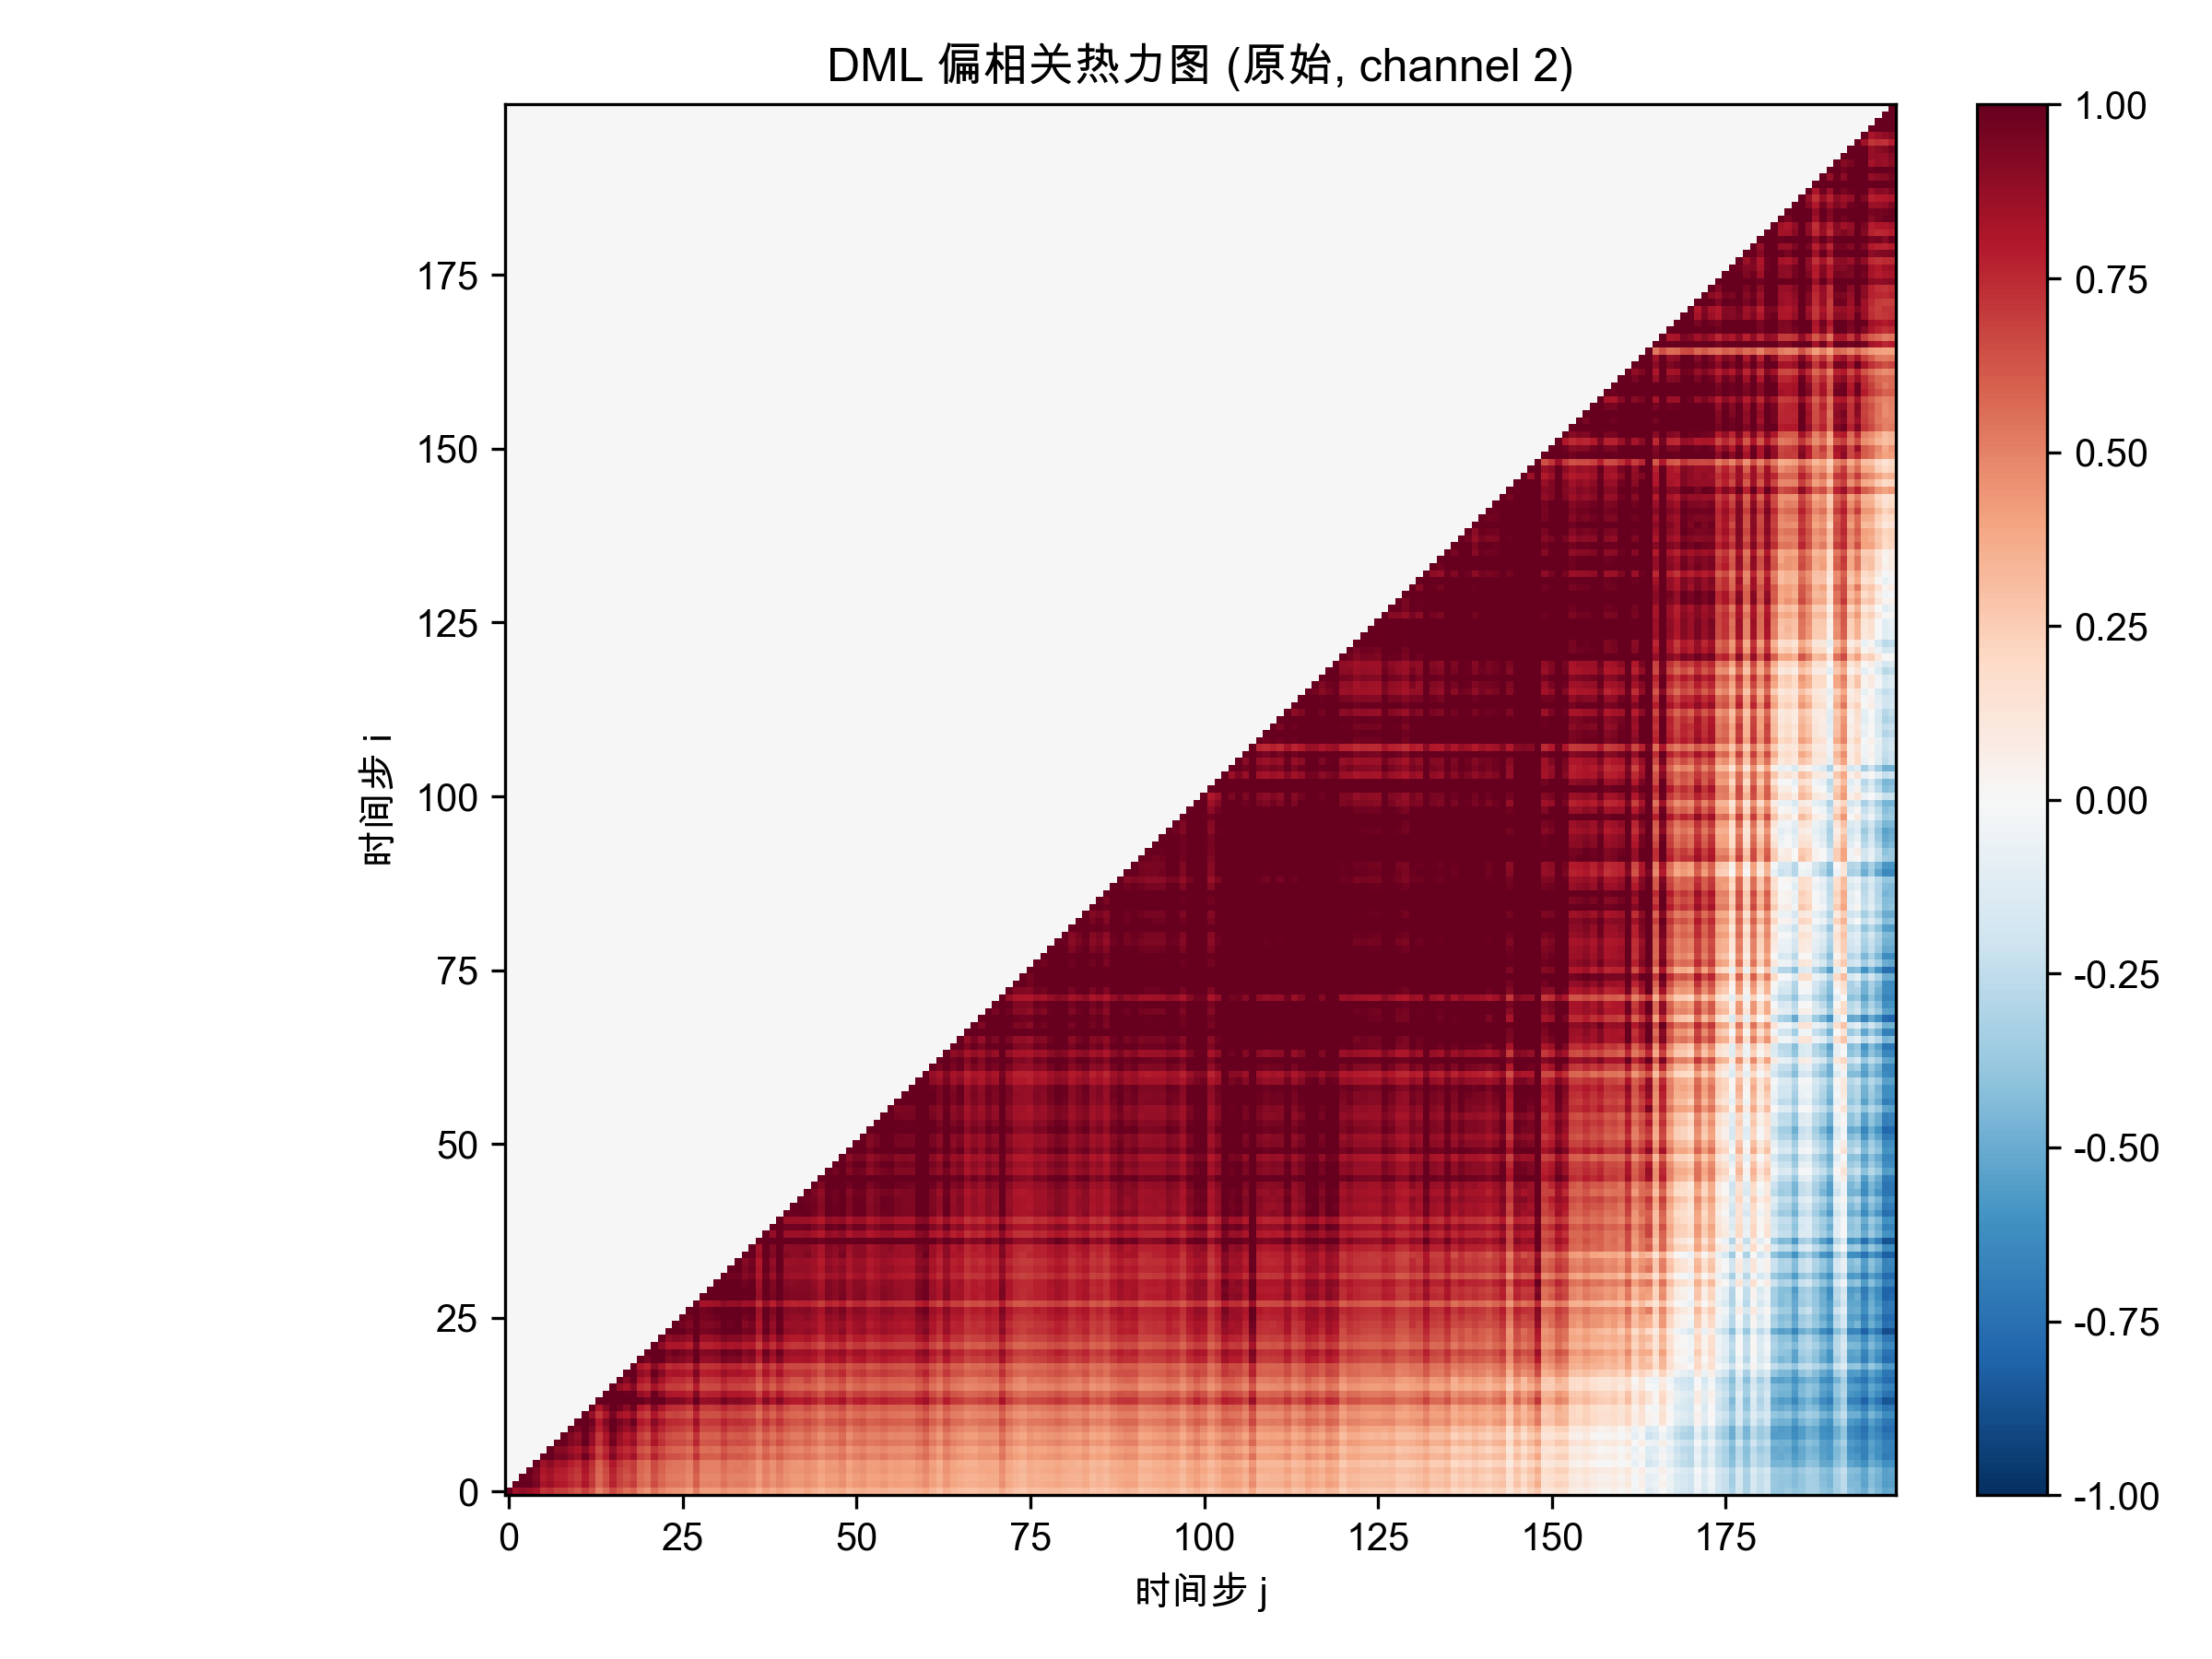

The file beside this chart, header and first rows:
1.000000000000000000e+00, 8.426947582791148861e-01, 8.797098256390601945e-01, 8.631633166729586470e-01, 8.203974379529136440e-01, 7.151132981772277963e-01, 7.360543770639027539e-01, 6.876499469616151883e-01, 6.930128839433552512e-01, 6.522995986173156790e-01, 6.188718430183559605e-01, 6.917255290970755199e-01, 6.251734574778777809e-01, 5.009747719419023193e-01, 5.650511730215549422e-01, 6.573685780634593856e-01, 6.029477858437989335e-01, 5.501365689967078199e-01, 5.876048591408570276e-01, 4.908146134766191993e-01, 4.529732046466110051e-01, 5.526715246968511019e-01, 4.917724819898650623e-01, 4.580218116638007375e-01
0.000000000000000000e+00, 1.000000000000000000e+00, 1.000000000000000000e+00, 1.000000000000000000e+00, 9.459291882448671585e-01, 8.240474499028358490e-01, 8.557266532138543269e-01, 7.977814822956232899e-01, 7.944715904865038425e-01, 7.537144002818616517e-01, 7.197351492870999179e-01, 8.088652522273126477e-01, 7.160072600189134606e-01, 5.845520097691061512e-01, 6.582791493187504228e-01, 7.734194587201355109e-01, 6.874416868060325703e-01, 6.493022278721979346e-01, 6.957673019169491324e-01, 5.756643029375871912e-01, 5.461177331627190545e-01, 6.498079604456588054e-01, 5.825123558998914763e-01, 5.384383234374823246e-01
0.000000000000000000e+00, 0.000000000000000000e+00, 1.000000000000000000e+00, 9.747758213317342380e-01, 9.243947944967647601e-01, 7.920766972360515634e-01, 8.321613984086906335e-01, 7.793113384201812988e-01, 7.807154576094582632e-01, 7.315024252522711601e-01, 6.983460922805250215e-01, 7.822378429730545424e-01, 6.959185525700067876e-01, 5.653114228430311528e-01, 6.423301014492172056e-01, 7.501786688999307895e-01, 6.727493739756003066e-01, 6.293515256573070094e-01, 6.695961764333920874e-01, 5.558676730299032531e-01, 5.236925026828253005e-01, 6.292171407284946616e-01, 5.642943623822592736e-01, 5.180058059420150629e-01
0.000000000000000000e+00, 0.000000000000000000e+00, 0.000000000000000000e+00, 1.000000000000000000e+00, 9.356799758938557643e-01, 8.148822174320574652e-01, 8.448184093439173870e-01, 7.940040534254725335e-01, 7.858812439556416285e-01, 7.437139456127656034e-01, 7.169335866358941267e-01, 8.071200980838987293e-01, 7.120054462097304970e-01, 5.827749552588958881e-01, 6.604096300232694672e-01, 7.688773803203606816e-01, 6.841498050372124551e-01, 6.503652559920206633e-01, 6.999624629678838916e-01, 5.781182167507886716e-01, 5.468161830359676845e-01, 6.507905967923632851e-01, 5.870117465754426389e-01, 5.377860659905371321e-01
0.000000000000000000e+00, 0.000000000000000000e+00, 0.000000000000000000e+00, 0.000000000000000000e+00, 1.000000000000000000e+00, 8.462196932217435075e-01, 8.961516419900208419e-01, 8.357461307679059370e-01, 8.393468717037517735e-01, 7.851787902099255367e-01, 7.440373930391268598e-01, 8.288306460252277130e-01, 7.385506086615852839e-01, 5.988922588550545933e-01, 6.810943382154177606e-01, 7.987883493408809432e-01, 7.163634091660247005e-01, 6.674613882895640282e-01, 6.983032272742215607e-01, 5.836271009210397542e-01, 5.494769639757594026e-01, 6.586443756718893816e-01, 5.951752969199950449e-01, 5.473332002801347684e-01
0.000000000000000000e+00, 0.000000000000000000e+00, 0.000000000000000000e+00, 0.000000000000000000e+00, 0.000000000000000000e+00, 1.000000000000000000e+00, 1.000000000000000000e+00, 9.516083564012244311e-01, 9.462359302889497004e-01, 9.004421641995782322e-01, 8.606618144757204325e-01, 9.714495947502644890e-01, 8.519073272187113188e-01, 6.996206387776741087e-01, 7.876661186300796258e-01, 9.246797453458516225e-01, 8.185123789426066443e-01, 7.739095476180413158e-01, 8.379644640338190786e-01, 6.933633360921327426e-01, 6.491372842639779872e-01, 7.666584748412137440e-01, 6.936832225520975781e-01, 6.471435747486120604e-01
0.000000000000000000e+00, 0.000000000000000000e+00, 0.000000000000000000e+00, 0.000000000000000000e+00, 0.000000000000000000e+00, 0.000000000000000000e+00, 1.000000000000000000e+00, 9.114711093779775952e-01, 9.095046382359619486e-01, 8.583471745778971096e-01, 8.170400538765471010e-01, 9.049304943935785328e-01, 7.956035657993579813e-01, 6.607760696145382751e-01, 7.511905112157751807e-01, 8.781053050772156254e-01, 7.769342957090475954e-01, 7.354035072847829868e-01, 7.730409908240477579e-01, 6.397955301473945422e-01, 6.087750090950315718e-01, 7.104600365858423361e-01, 6.523275494368011573e-01, 6.006239199504740389e-01
0.000000000000000000e+00, 0.000000000000000000e+00, 0.000000000000000000e+00, 0.000000000000000000e+00, 0.000000000000000000e+00, 0.000000000000000000e+00, 0.000000000000000000e+00, 1.000000000000000000e+00, 9.894957406758394525e-01, 9.294831071742173378e-01, 9.003897053149182428e-01, 1.000000000000000000e+00, 8.827663698108306756e-01, 7.248623378716221310e-01, 8.290712543292444447e-01, 9.645146541060766188e-01, 8.575248983210606024e-01, 8.122690046575886669e-01, 8.675829437011131073e-01, 7.177282590229329129e-01, 6.808005920312784065e-01, 8.054930486470068818e-01, 7.324286878959025415e-01, 6.683459200358161656e-01
0.000000000000000000e+00, 0.000000000000000000e+00, 0.000000000000000000e+00, 0.000000000000000000e+00, 0.000000000000000000e+00, 0.000000000000000000e+00, 0.000000000000000000e+00, 0.000000000000000000e+00, 1.000000000000000000e+00, 9.281749505352090424e-01, 8.827467133262963950e-01, 9.779879475249523280e-01, 8.756450136608548984e-01, 7.073236917501811716e-01, 8.088724553979755871e-01, 9.444578014032819491e-01, 8.536562869004106213e-01, 7.862712517016254843e-01, 8.281709127007821358e-01, 6.907587917138261480e-01, 6.472135894495332220e-01, 7.780483019050630222e-01, 7.002768828106411547e-01, 6.470376482041423349e-01
0.000000000000000000e+00, 0.000000000000000000e+00, 0.000000000000000000e+00, 0.000000000000000000e+00, 0.000000000000000000e+00, 0.000000000000000000e+00, 0.000000000000000000e+00, 0.000000000000000000e+00, 0.000000000000000000e+00, 1.000000000000000000e+00, 9.490936449048422707e-01, 1.000000000000000000e+00, 9.373095239379390931e-01, 7.698933617901070336e-01, 8.722789571514694140e-01, 1.000000000000000000e+00, 9.108170689706026613e-01, 8.565088233480596669e-01, 9.077826215435166324e-01, 7.550090280308724422e-01, 7.082085132267379457e-01, 8.440723153035635251e-01, 7.646332373864010989e-01, 7.044747476505537342e-01
0.000000000000000000e+00, 0.000000000000000000e+00, 0.000000000000000000e+00, 0.000000000000000000e+00, 0.000000000000000000e+00, 0.000000000000000000e+00, 0.000000000000000000e+00, 0.000000000000000000e+00, 0.000000000000000000e+00, 0.000000000000000000e+00, 1.000000000000000000e+00, 1.000000000000000000e+00, 9.757502863070701693e-01, 8.037570839056099592e-01, 9.211874827707258184e-01, 1.000000000000000000e+00, 9.477472337326940943e-01, 8.987694463874279505e-01, 9.780457098776600411e-01, 8.034507528797125708e-01, 7.652949189548741149e-01, 9.001063617051595633e-01, 8.169301342212583750e-01, 7.462106120222573580e-01
0.000000000000000000e+00, 0.000000000000000000e+00, 0.000000000000000000e+00, 0.000000000000000000e+00, 0.000000000000000000e+00, 0.000000000000000000e+00, 0.000000000000000000e+00, 0.000000000000000000e+00, 0.000000000000000000e+00, 0.000000000000000000e+00, 0.000000000000000000e+00, 1.000000000000000000e+00, 8.692542312972786345e-01, 7.165689796644170162e-01, 8.146723549409919940e-01, 9.501196128957785092e-01, 8.324572883729145500e-01, 8.027639952934035872e-01, 8.802968018650428883e-01, 7.228087020931209805e-01, 6.851405566801930247e-01, 8.054609718925277440e-01, 7.316672391953463750e-01, 6.688479768542826553e-01
0.000000000000000000e+00, 0.000000000000000000e+00, 0.000000000000000000e+00, 0.000000000000000000e+00, 0.000000000000000000e+00, 0.000000000000000000e+00, 0.000000000000000000e+00, 0.000000000000000000e+00, 0.000000000000000000e+00, 0.000000000000000000e+00, 0.000000000000000000e+00, 0.000000000000000000e+00, 1.000000000000000000e+00, 8.066592727067112278e-01, 9.188664242329585008e-01, 1.000000000000000000e+00, 9.631716065571156449e-01, 8.960566864037923240e-01, 9.710999479641544418e-01, 8.032337279629491178e-01, 7.531345407047882468e-01, 9.097543215784198445e-01, 8.127562522172399051e-01, 7.445093406783970247e-01
0.000000000000000000e+00, 0.000000000000000000e+00, 0.000000000000000000e+00, 0.000000000000000000e+00, 0.000000000000000000e+00, 0.000000000000000000e+00, 0.000000000000000000e+00, 0.000000000000000000e+00, 0.000000000000000000e+00, 0.000000000000000000e+00, 0.000000000000000000e+00, 0.000000000000000000e+00, 0.000000000000000000e+00, 1.000000000000000000e+00, 1.000000000000000000e+00, 1.000000000000000000e+00, 1.000000000000000000e+00, 1.000000000000000000e+00, 1.000000000000000000e+00, 9.987108645651058270e-01, 9.476669923515272931e-01, 1.000000000000000000e+00, 1.000000000000000000e+00, 9.228195554041334070e-01
0.000000000000000000e+00, 0.000000000000000000e+00, 0.000000000000000000e+00, 0.000000000000000000e+00, 0.000000000000000000e+00, 0.000000000000000000e+00, 0.000000000000000000e+00, 0.000000000000000000e+00, 0.000000000000000000e+00, 0.000000000000000000e+00, 0.000000000000000000e+00, 0.000000000000000000e+00, 0.000000000000000000e+00, 0.000000000000000000e+00, 1.000000000000000000e+00, 1.000000000000000000e+00, 1.000000000000000000e+00, 9.783072114002536734e-01, 1.000000000000000000e+00, 8.713290189301051702e-01, 8.296945445708974187e-01, 9.778612934119289557e-01, 8.916196308294529471e-01, 8.053265650720025093e-01
0.000000000000000000e+00, 0.000000000000000000e+00, 0.000000000000000000e+00, 0.000000000000000000e+00, 0.000000000000000000e+00, 0.000000000000000000e+00, 0.000000000000000000e+00, 0.000000000000000000e+00, 0.000000000000000000e+00, 0.000000000000000000e+00, 0.000000000000000000e+00, 0.000000000000000000e+00, 0.000000000000000000e+00, 0.000000000000000000e+00, 0.000000000000000000e+00, 1.000000000000000000e+00, 8.689700029431857153e-01, 8.341002229587458627e-01, 9.086095079495583038e-01, 7.476877235785969189e-01, 7.146458049883854802e-01, 8.325828450758763211e-01, 7.586850968707603560e-01, 6.931659467443984646e-01
0.000000000000000000e+00, 0.000000000000000000e+00, 0.000000000000000000e+00, 0.000000000000000000e+00, 0.000000000000000000e+00, 0.000000000000000000e+00, 0.000000000000000000e+00, 0.000000000000000000e+00, 0.000000000000000000e+00, 0.000000000000000000e+00, 0.000000000000000000e+00, 0.000000000000000000e+00, 0.000000000000000000e+00, 0.000000000000000000e+00, 0.000000000000000000e+00, 0.000000000000000000e+00, 1.000000000000000000e+00, 9.173015617494526541e-01, 9.884810467133924305e-01, 8.177503158697795316e-01, 7.658569177888877588e-01, 9.296116027522378644e-01, 8.300732297646040703e-01, 7.586146575323851060e-01
0.000000000000000000e+00, 0.000000000000000000e+00, 0.000000000000000000e+00, 0.000000000000000000e+00, 0.000000000000000000e+00, 0.000000000000000000e+00, 0.000000000000000000e+00, 0.000000000000000000e+00, 0.000000000000000000e+00, 0.000000000000000000e+00, 0.000000000000000000e+00, 0.000000000000000000e+00, 0.000000000000000000e+00, 0.000000000000000000e+00, 0.000000000000000000e+00, 0.000000000000000000e+00, 0.000000000000000000e+00, 1.000000000000000000e+00, 1.000000000000000000e+00, 8.863887571207068605e-01, 8.460779324556561010e-01, 9.898400726542886385e-01, 9.103822376585380960e-01, 8.175204094904726659e-01
0.000000000000000000e+00, 0.000000000000000000e+00, 0.000000000000000000e+00, 0.000000000000000000e+00, 0.000000000000000000e+00, 0.000000000000000000e+00, 0.000000000000000000e+00, 0.000000000000000000e+00, 0.000000000000000000e+00, 0.000000000000000000e+00, 0.000000000000000000e+00, 0.000000000000000000e+00, 0.000000000000000000e+00, 0.000000000000000000e+00, 0.000000000000000000e+00, 0.000000000000000000e+00, 0.000000000000000000e+00, 0.000000000000000000e+00, 1.000000000000000000e+00, 8.099681802196553315e-01, 7.728934403470928416e-01, 8.988132128868562276e-01, 8.202494850700610129e-01, 7.408451834543300363e-01
0.000000000000000000e+00, 0.000000000000000000e+00, 0.000000000000000000e+00, 0.000000000000000000e+00, 0.000000000000000000e+00, 0.000000000000000000e+00, 0.000000000000000000e+00, 0.000000000000000000e+00, 0.000000000000000000e+00, 0.000000000000000000e+00, 0.000000000000000000e+00, 0.000000000000000000e+00, 0.000000000000000000e+00, 0.000000000000000000e+00, 0.000000000000000000e+00, 0.000000000000000000e+00, 0.000000000000000000e+00, 0.000000000000000000e+00, 0.000000000000000000e+00, 1.000000000000000000e+00, 9.467375790017102943e-01, 1.000000000000000000e+00, 1.000000000000000000e+00, 9.151338950458864918e-01
0.000000000000000000e+00, 0.000000000000000000e+00, 0.000000000000000000e+00, 0.000000000000000000e+00, 0.000000000000000000e+00, 0.000000000000000000e+00, 0.000000000000000000e+00, 0.000000000000000000e+00, 0.000000000000000000e+00, 0.000000000000000000e+00, 0.000000000000000000e+00, 0.000000000000000000e+00, 0.000000000000000000e+00, 0.000000000000000000e+00, 0.000000000000000000e+00, 0.000000000000000000e+00, 0.000000000000000000e+00, 0.000000000000000000e+00, 0.000000000000000000e+00, 0.000000000000000000e+00, 1.000000000000000000e+00, 1.000000000000000000e+00, 1.000000000000000000e+00, 9.462760266027179235e-01
0.000000000000000000e+00, 0.000000000000000000e+00, 0.000000000000000000e+00, 0.000000000000000000e+00, 0.000000000000000000e+00, 0.000000000000000000e+00, 0.000000000000000000e+00, 0.000000000000000000e+00, 0.000000000000000000e+00, 0.000000000000000000e+00, 0.000000000000000000e+00, 0.000000000000000000e+00, 0.000000000000000000e+00, 0.000000000000000000e+00, 0.000000000000000000e+00, 0.000000000000000000e+00, 0.000000000000000000e+00, 0.000000000000000000e+00, 0.000000000000000000e+00, 0.000000000000000000e+00, 0.000000000000000000e+00, 1.000000000000000000e+00, 8.972769857575889629e-01, 8.051799574952996918e-01
0.000000000000000000e+00, 0.000000000000000000e+00, 0.000000000000000000e+00, 0.000000000000000000e+00, 0.000000000000000000e+00, 0.000000000000000000e+00, 0.000000000000000000e+00, 0.000000000000000000e+00, 0.000000000000000000e+00, 0.000000000000000000e+00, 0.000000000000000000e+00, 0.000000000000000000e+00, 0.000000000000000000e+00, 0.000000000000000000e+00, 0.000000000000000000e+00, 0.000000000000000000e+00, 0.000000000000000000e+00, 0.000000000000000000e+00, 0.000000000000000000e+00, 0.000000000000000000e+00, 0.000000000000000000e+00, 0.000000000000000000e+00, 1.000000000000000000e+00, 8.903762086181362667e-01
0.000000000000000000e+00, 0.000000000000000000e+00, 0.000000000000000000e+00, 0.000000000000000000e+00, 0.000000000000000000e+00, 0.000000000000000000e+00, 0.000000000000000000e+00, 0.000000000000000000e+00, 0.000000000000000000e+00, 0.000000000000000000e+00, 0.000000000000000000e+00, 0.000000000000000000e+00, 0.000000000000000000e+00, 0.000000000000000000e+00, 0.000000000000000000e+00, 0.000000000000000000e+00, 0.000000000000000000e+00, 0.000000000000000000e+00, 0.000000000000000000e+00, 0.000000000000000000e+00, 0.000000000000000000e+00, 0.000000000000000000e+00, 0.000000000000000000e+00, 1.000000000000000000e+00
0.000000000000000000e+00, 0.000000000000000000e+00, 0.000000000000000000e+00, 0.000000000000000000e+00, 0.000000000000000000e+00, 0.000000000000000000e+00, 0.000000000000000000e+00, 0.000000000000000000e+00, 0.000000000000000000e+00, 0.000000000000000000e+00, 0.000000000000000000e+00, 0.000000000000000000e+00, 0.000000000000000000e+00, 0.000000000000000000e+00, 0.000000000000000000e+00, 0.000000000000000000e+00, 0.000000000000000000e+00, 0.000000000000000000e+00, 0.000000000000000000e+00, 0.000000000000000000e+00, 0.000000000000000000e+00, 0.000000000000000000e+00, 0.000000000000000000e+00, 0.000000000000000000e+00
0.000000000000000000e+00, 0.000000000000000000e+00, 0.000000000000000000e+00, 0.000000000000000000e+00, 0.000000000000000000e+00, 0.000000000000000000e+00, 0.000000000000000000e+00, 0.000000000000000000e+00, 0.000000000000000000e+00, 0.000000000000000000e+00, 0.000000000000000000e+00, 0.000000000000000000e+00, 0.000000000000000000e+00, 0.000000000000000000e+00, 0.000000000000000000e+00, 0.000000000000000000e+00, 0.000000000000000000e+00, 0.000000000000000000e+00, 0.000000000000000000e+00, 0.000000000000000000e+00, 0.000000000000000000e+00, 0.000000000000000000e+00, 0.000000000000000000e+00, 0.000000000000000000e+00
0.000000000000000000e+00, 0.000000000000000000e+00, 0.000000000000000000e+00, 0.000000000000000000e+00, 0.000000000000000000e+00, 0.000000000000000000e+00, 0.000000000000000000e+00, 0.000000000000000000e+00, 0.000000000000000000e+00, 0.000000000000000000e+00, 0.000000000000000000e+00, 0.000000000000000000e+00, 0.000000000000000000e+00, 0.000000000000000000e+00, 0.000000000000000000e+00, 0.000000000000000000e+00, 0.000000000000000000e+00, 0.000000000000000000e+00, 0.000000000000000000e+00, 0.000000000000000000e+00, 0.000000000000000000e+00, 0.000000000000000000e+00, 0.000000000000000000e+00, 0.000000000000000000e+00
0.000000000000000000e+00, 0.000000000000000000e+00, 0.000000000000000000e+00, 0.000000000000000000e+00, 0.000000000000000000e+00, 0.000000000000000000e+00, 0.000000000000000000e+00, 0.000000000000000000e+00, 0.000000000000000000e+00, 0.000000000000000000e+00, 0.000000000000000000e+00, 0.000000000000000000e+00, 0.000000000000000000e+00, 0.000000000000000000e+00, 0.000000000000000000e+00, 0.000000000000000000e+00, 0.000000000000000000e+00, 0.000000000000000000e+00, 0.000000000000000000e+00, 0.000000000000000000e+00, 0.000000000000000000e+00, 0.000000000000000000e+00, 0.000000000000000000e+00, 0.000000000000000000e+00
0.000000000000000000e+00, 0.000000000000000000e+00, 0.000000000000000000e+00, 0.000000000000000000e+00, 0.000000000000000000e+00, 0.000000000000000000e+00, 0.000000000000000000e+00, 0.000000000000000000e+00, 0.000000000000000000e+00, 0.000000000000000000e+00, 0.000000000000000000e+00, 0.000000000000000000e+00, 0.000000000000000000e+00, 0.000000000000000000e+00, 0.000000000000000000e+00, 0.000000000000000000e+00, 0.000000000000000000e+00, 0.000000000000000000e+00, 0.000000000000000000e+00, 0.000000000000000000e+00, 0.000000000000000000e+00, 0.000000000000000000e+00, 0.000000000000000000e+00, 0.000000000000000000e+00
0.000000000000000000e+00, 0.000000000000000000e+00, 0.000000000000000000e+00, 0.000000000000000000e+00, 0.000000000000000000e+00, 0.000000000000000000e+00, 0.000000000000000000e+00, 0.000000000000000000e+00, 0.000000000000000000e+00, 0.000000000000000000e+00, 0.000000000000000000e+00, 0.000000000000000000e+00, 0.000000000000000000e+00, 0.000000000000000000e+00, 0.000000000000000000e+00, 0.000000000000000000e+00, 0.000000000000000000e+00, 0.000000000000000000e+00, 0.000000000000000000e+00, 0.000000000000000000e+00, 0.000000000000000000e+00, 0.000000000000000000e+00, 0.000000000000000000e+00, 0.000000000000000000e+00
0.000000000000000000e+00, 0.000000000000000000e+00, 0.000000000000000000e+00, 0.000000000000000000e+00, 0.000000000000000000e+00, 0.000000000000000000e+00, 0.000000000000000000e+00, 0.000000000000000000e+00, 0.000000000000000000e+00, 0.000000000000000000e+00, 0.000000000000000000e+00, 0.000000000000000000e+00, 0.000000000000000000e+00, 0.000000000000000000e+00, 0.000000000000000000e+00, 0.000000000000000000e+00, 0.000000000000000000e+00, 0.000000000000000000e+00, 0.000000000000000000e+00, 0.000000000000000000e+00, 0.000000000000000000e+00, 0.000000000000000000e+00, 0.000000000000000000e+00, 0.000000000000000000e+00
0.000000000000000000e+00, 0.000000000000000000e+00, 0.000000000000000000e+00, 0.000000000000000000e+00, 0.000000000000000000e+00, 0.000000000000000000e+00, 0.000000000000000000e+00, 0.000000000000000000e+00, 0.000000000000000000e+00, 0.000000000000000000e+00, 0.000000000000000000e+00, 0.000000000000000000e+00, 0.000000000000000000e+00, 0.000000000000000000e+00, 0.000000000000000000e+00, 0.000000000000000000e+00, 0.000000000000000000e+00, 0.000000000000000000e+00, 0.000000000000000000e+00, 0.000000000000000000e+00, 0.000000000000000000e+00, 0.000000000000000000e+00, 0.000000000000000000e+00, 0.000000000000000000e+00
0.000000000000000000e+00, 0.000000000000000000e+00, 0.000000000000000000e+00, 0.000000000000000000e+00, 0.000000000000000000e+00, 0.000000000000000000e+00, 0.000000000000000000e+00, 0.000000000000000000e+00, 0.000000000000000000e+00, 0.000000000000000000e+00, 0.000000000000000000e+00, 0.000000000000000000e+00, 0.000000000000000000e+00, 0.000000000000000000e+00, 0.000000000000000000e+00, 0.000000000000000000e+00, 0.000000000000000000e+00, 0.000000000000000000e+00, 0.000000000000000000e+00, 0.000000000000000000e+00, 0.000000000000000000e+00, 0.000000000000000000e+00, 0.000000000000000000e+00, 0.000000000000000000e+00
0.000000000000000000e+00, 0.000000000000000000e+00, 0.000000000000000000e+00, 0.000000000000000000e+00, 0.000000000000000000e+00, 0.000000000000000000e+00, 0.000000000000000000e+00, 0.000000000000000000e+00, 0.000000000000000000e+00, 0.000000000000000000e+00, 0.000000000000000000e+00, 0.000000000000000000e+00, 0.000000000000000000e+00, 0.000000000000000000e+00, 0.000000000000000000e+00, 0.000000000000000000e+00, 0.000000000000000000e+00, 0.000000000000000000e+00, 0.000000000000000000e+00, 0.000000000000000000e+00, 0.000000000000000000e+00, 0.000000000000000000e+00, 0.000000000000000000e+00, 0.000000000000000000e+00
0.000000000000000000e+00, 0.000000000000000000e+00, 0.000000000000000000e+00, 0.000000000000000000e+00, 0.000000000000000000e+00, 0.000000000000000000e+00, 0.000000000000000000e+00, 0.000000000000000000e+00, 0.000000000000000000e+00, 0.000000000000000000e+00, 0.000000000000000000e+00, 0.000000000000000000e+00, 0.000000000000000000e+00, 0.000000000000000000e+00, 0.000000000000000000e+00, 0.000000000000000000e+00, 0.000000000000000000e+00, 0.000000000000000000e+00, 0.000000000000000000e+00, 0.000000000000000000e+00, 0.000000000000000000e+00, 0.000000000000000000e+00, 0.000000000000000000e+00, 0.000000000000000000e+00
0.000000000000000000e+00, 0.000000000000000000e+00, 0.000000000000000000e+00, 0.000000000000000000e+00, 0.000000000000000000e+00, 0.000000000000000000e+00, 0.000000000000000000e+00, 0.000000000000000000e+00, 0.000000000000000000e+00, 0.000000000000000000e+00, 0.000000000000000000e+00, 0.000000000000000000e+00, 0.000000000000000000e+00, 0.000000000000000000e+00, 0.000000000000000000e+00, 0.000000000000000000e+00, 0.000000000000000000e+00, 0.000000000000000000e+00, 0.000000000000000000e+00, 0.000000000000000000e+00, 0.000000000000000000e+00, 0.000000000000000000e+00, 0.000000000000000000e+00, 0.000000000000000000e+00
0.000000000000000000e+00, 0.000000000000000000e+00, 0.000000000000000000e+00, 0.000000000000000000e+00, 0.000000000000000000e+00, 0.000000000000000000e+00, 0.000000000000000000e+00, 0.000000000000000000e+00, 0.000000000000000000e+00, 0.000000000000000000e+00, 0.000000000000000000e+00, 0.000000000000000000e+00, 0.000000000000000000e+00, 0.000000000000000000e+00, 0.000000000000000000e+00, 0.000000000000000000e+00, 0.000000000000000000e+00, 0.000000000000000000e+00, 0.000000000000000000e+00, 0.000000000000000000e+00, 0.000000000000000000e+00, 0.000000000000000000e+00, 0.000000000000000000e+00, 0.000000000000000000e+00
0.000000000000000000e+00, 0.000000000000000000e+00, 0.000000000000000000e+00, 0.000000000000000000e+00, 0.000000000000000000e+00, 0.000000000000000000e+00, 0.000000000000000000e+00, 0.000000000000000000e+00, 0.000000000000000000e+00, 0.000000000000000000e+00, 0.000000000000000000e+00, 0.000000000000000000e+00, 0.000000000000000000e+00, 0.000000000000000000e+00, 0.000000000000000000e+00, 0.000000000000000000e+00, 0.000000000000000000e+00, 0.000000000000000000e+00, 0.000000000000000000e+00, 0.000000000000000000e+00, 0.000000000000000000e+00, 0.000000000000000000e+00, 0.000000000000000000e+00, 0.000000000000000000e+00
0.000000000000000000e+00, 0.000000000000000000e+00, 0.000000000000000000e+00, 0.000000000000000000e+00, 0.000000000000000000e+00, 0.000000000000000000e+00, 0.000000000000000000e+00, 0.000000000000000000e+00, 0.000000000000000000e+00, 0.000000000000000000e+00, 0.000000000000000000e+00, 0.000000000000000000e+00, 0.000000000000000000e+00, 0.000000000000000000e+00, 0.000000000000000000e+00, 0.000000000000000000e+00, 0.000000000000000000e+00, 0.000000000000000000e+00, 0.000000000000000000e+00, 0.000000000000000000e+00, 0.000000000000000000e+00, 0.000000000000000000e+00, 0.000000000000000000e+00, 0.000000000000000000e+00
0.000000000000000000e+00, 0.000000000000000000e+00, 0.000000000000000000e+00, 0.000000000000000000e+00, 0.000000000000000000e+00, 0.000000000000000000e+00, 0.000000000000000000e+00, 0.000000000000000000e+00, 0.000000000000000000e+00, 0.000000000000000000e+00, 0.000000000000000000e+00, 0.000000000000000000e+00, 0.000000000000000000e+00, 0.000000000000000000e+00, 0.000000000000000000e+00, 0.000000000000000000e+00, 0.000000000000000000e+00, 0.000000000000000000e+00, 0.000000000000000000e+00, 0.000000000000000000e+00, 0.000000000000000000e+00, 0.000000000000000000e+00, 0.000000000000000000e+00, 0.000000000000000000e+00
0.000000000000000000e+00, 0.000000000000000000e+00, 0.000000000000000000e+00, 0.000000000000000000e+00, 0.000000000000000000e+00, 0.000000000000000000e+00, 0.000000000000000000e+00, 0.000000000000000000e+00, 0.000000000000000000e+00, 0.000000000000000000e+00, 0.000000000000000000e+00, 0.000000000000000000e+00, 0.000000000000000000e+00, 0.000000000000000000e+00, 0.000000000000000000e+00, 0.000000000000000000e+00, 0.000000000000000000e+00, 0.000000000000000000e+00, 0.000000000000000000e+00, 0.000000000000000000e+00, 0.000000000000000000e+00, 0.000000000000000000e+00, 0.000000000000000000e+00, 0.000000000000000000e+00
0.000000000000000000e+00, 0.000000000000000000e+00, 0.000000000000000000e+00, 0.000000000000000000e+00, 0.000000000000000000e+00, 0.000000000000000000e+00, 0.000000000000000000e+00, 0.000000000000000000e+00, 0.000000000000000000e+00, 0.000000000000000000e+00, 0.000000000000000000e+00, 0.000000000000000000e+00, 0.000000000000000000e+00, 0.000000000000000000e+00, 0.000000000000000000e+00, 0.000000000000000000e+00, 0.000000000000000000e+00, 0.000000000000000000e+00, 0.000000000000000000e+00, 0.000000000000000000e+00, 0.000000000000000000e+00, 0.000000000000000000e+00, 0.000000000000000000e+00, 0.000000000000000000e+00
0.000000000000000000e+00, 0.000000000000000000e+00, 0.000000000000000000e+00, 0.000000000000000000e+00, 0.000000000000000000e+00, 0.000000000000000000e+00, 0.000000000000000000e+00, 0.000000000000000000e+00, 0.000000000000000000e+00, 0.000000000000000000e+00, 0.000000000000000000e+00, 0.000000000000000000e+00, 0.000000000000000000e+00, 0.000000000000000000e+00, 0.000000000000000000e+00, 0.000000000000000000e+00, 0.000000000000000000e+00, 0.000000000000000000e+00, 0.000000000000000000e+00, 0.000000000000000000e+00, 0.000000000000000000e+00, 0.000000000000000000e+00, 0.000000000000000000e+00, 0.000000000000000000e+00
0.000000000000000000e+00, 0.000000000000000000e+00, 0.000000000000000000e+00, 0.000000000000000000e+00, 0.000000000000000000e+00, 0.000000000000000000e+00, 0.000000000000000000e+00, 0.000000000000000000e+00, 0.000000000000000000e+00, 0.000000000000000000e+00, 0.000000000000000000e+00, 0.000000000000000000e+00, 0.000000000000000000e+00, 0.000000000000000000e+00, 0.000000000000000000e+00, 0.000000000000000000e+00, 0.000000000000000000e+00, 0.000000000000000000e+00, 0.000000000000000000e+00, 0.000000000000000000e+00, 0.000000000000000000e+00, 0.000000000000000000e+00, 0.000000000000000000e+00, 0.000000000000000000e+00
0.000000000000000000e+00, 0.000000000000000000e+00, 0.000000000000000000e+00, 0.000000000000000000e+00, 0.000000000000000000e+00, 0.000000000000000000e+00, 0.000000000000000000e+00, 0.000000000000000000e+00, 0.000000000000000000e+00, 0.000000000000000000e+00, 0.000000000000000000e+00, 0.000000000000000000e+00, 0.000000000000000000e+00, 0.000000000000000000e+00, 0.000000000000000000e+00, 0.000000000000000000e+00, 0.000000000000000000e+00, 0.000000000000000000e+00, 0.000000000000000000e+00, 0.000000000000000000e+00, 0.000000000000000000e+00, 0.000000000000000000e+00, 0.000000000000000000e+00, 0.000000000000000000e+00
0.000000000000000000e+00, 0.000000000000000000e+00, 0.000000000000000000e+00, 0.000000000000000000e+00, 0.000000000000000000e+00, 0.000000000000000000e+00, 0.000000000000000000e+00, 0.000000000000000000e+00, 0.000000000000000000e+00, 0.000000000000000000e+00, 0.000000000000000000e+00, 0.000000000000000000e+00, 0.000000000000000000e+00, 0.000000000000000000e+00, 0.000000000000000000e+00, 0.000000000000000000e+00, 0.000000000000000000e+00, 0.000000000000000000e+00, 0.000000000000000000e+00, 0.000000000000000000e+00, 0.000000000000000000e+00, 0.000000000000000000e+00, 0.000000000000000000e+00, 0.000000000000000000e+00
0.000000000000000000e+00, 0.000000000000000000e+00, 0.000000000000000000e+00, 0.000000000000000000e+00, 0.000000000000000000e+00, 0.000000000000000000e+00, 0.000000000000000000e+00, 0.000000000000000000e+00, 0.000000000000000000e+00, 0.000000000000000000e+00, 0.000000000000000000e+00, 0.000000000000000000e+00, 0.000000000000000000e+00, 0.000000000000000000e+00, 0.000000000000000000e+00, 0.000000000000000000e+00, 0.000000000000000000e+00, 0.000000000000000000e+00, 0.000000000000000000e+00, 0.000000000000000000e+00, 0.000000000000000000e+00, 0.000000000000000000e+00, 0.000000000000000000e+00, 0.000000000000000000e+00
0.000000000000000000e+00, 0.000000000000000000e+00, 0.000000000000000000e+00, 0.000000000000000000e+00, 0.000000000000000000e+00, 0.000000000000000000e+00, 0.000000000000000000e+00, 0.000000000000000000e+00, 0.000000000000000000e+00, 0.000000000000000000e+00, 0.000000000000000000e+00, 0.000000000000000000e+00, 0.000000000000000000e+00, 0.000000000000000000e+00, 0.000000000000000000e+00, 0.000000000000000000e+00, 0.000000000000000000e+00, 0.000000000000000000e+00, 0.000000000000000000e+00, 0.000000000000000000e+00, 0.000000000000000000e+00, 0.000000000000000000e+00, 0.000000000000000000e+00, 0.000000000000000000e+00
0.000000000000000000e+00, 0.000000000000000000e+00, 0.000000000000000000e+00, 0.000000000000000000e+00, 0.000000000000000000e+00, 0.000000000000000000e+00, 0.000000000000000000e+00, 0.000000000000000000e+00, 0.000000000000000000e+00, 0.000000000000000000e+00, 0.000000000000000000e+00, 0.000000000000000000e+00, 0.000000000000000000e+00, 0.000000000000000000e+00, 0.000000000000000000e+00, 0.000000000000000000e+00, 0.000000000000000000e+00, 0.000000000000000000e+00, 0.000000000000000000e+00, 0.000000000000000000e+00, 0.000000000000000000e+00, 0.000000000000000000e+00, 0.000000000000000000e+00, 0.000000000000000000e+00
0.000000000000000000e+00, 0.000000000000000000e+00, 0.000000000000000000e+00, 0.000000000000000000e+00, 0.000000000000000000e+00, 0.000000000000000000e+00, 0.000000000000000000e+00, 0.000000000000000000e+00, 0.000000000000000000e+00, 0.000000000000000000e+00, 0.000000000000000000e+00, 0.000000000000000000e+00, 0.000000000000000000e+00, 0.000000000000000000e+00, 0.000000000000000000e+00, 0.000000000000000000e+00, 0.000000000000000000e+00, 0.000000000000000000e+00, 0.000000000000000000e+00, 0.000000000000000000e+00, 0.000000000000000000e+00, 0.000000000000000000e+00, 0.000000000000000000e+00, 0.000000000000000000e+00
0.000000000000000000e+00, 0.000000000000000000e+00, 0.000000000000000000e+00, 0.000000000000000000e+00, 0.000000000000000000e+00, 0.000000000000000000e+00, 0.000000000000000000e+00, 0.000000000000000000e+00, 0.000000000000000000e+00, 0.000000000000000000e+00, 0.000000000000000000e+00, 0.000000000000000000e+00, 0.000000000000000000e+00, 0.000000000000000000e+00, 0.000000000000000000e+00, 0.000000000000000000e+00, 0.000000000000000000e+00, 0.000000000000000000e+00, 0.000000000000000000e+00, 0.000000000000000000e+00, 0.000000000000000000e+00, 0.000000000000000000e+00, 0.000000000000000000e+00, 0.000000000000000000e+00
0.000000000000000000e+00, 0.000000000000000000e+00, 0.000000000000000000e+00, 0.000000000000000000e+00, 0.000000000000000000e+00, 0.000000000000000000e+00, 0.000000000000000000e+00, 0.000000000000000000e+00, 0.000000000000000000e+00, 0.000000000000000000e+00, 0.000000000000000000e+00, 0.000000000000000000e+00, 0.000000000000000000e+00, 0.000000000000000000e+00, 0.000000000000000000e+00, 0.000000000000000000e+00, 0.000000000000000000e+00, 0.000000000000000000e+00, 0.000000000000000000e+00, 0.000000000000000000e+00, 0.000000000000000000e+00, 0.000000000000000000e+00, 0.000000000000000000e+00, 0.000000000000000000e+00
0.000000000000000000e+00, 0.000000000000000000e+00, 0.000000000000000000e+00, 0.000000000000000000e+00, 0.000000000000000000e+00, 0.000000000000000000e+00, 0.000000000000000000e+00, 0.000000000000000000e+00, 0.000000000000000000e+00, 0.000000000000000000e+00, 0.000000000000000000e+00, 0.000000000000000000e+00, 0.000000000000000000e+00, 0.000000000000000000e+00, 0.000000000000000000e+00, 0.000000000000000000e+00, 0.000000000000000000e+00, 0.000000000000000000e+00, 0.000000000000000000e+00, 0.000000000000000000e+00, 0.000000000000000000e+00, 0.000000000000000000e+00, 0.000000000000000000e+00, 0.000000000000000000e+00
0.000000000000000000e+00, 0.000000000000000000e+00, 0.000000000000000000e+00, 0.000000000000000000e+00, 0.000000000000000000e+00, 0.000000000000000000e+00, 0.000000000000000000e+00, 0.000000000000000000e+00, 0.000000000000000000e+00, 0.000000000000000000e+00, 0.000000000000000000e+00, 0.000000000000000000e+00, 0.000000000000000000e+00, 0.000000000000000000e+00, 0.000000000000000000e+00, 0.000000000000000000e+00, 0.000000000000000000e+00, 0.000000000000000000e+00, 0.000000000000000000e+00, 0.000000000000000000e+00, 0.000000000000000000e+00, 0.000000000000000000e+00, 0.000000000000000000e+00, 0.000000000000000000e+00
0.000000000000000000e+00, 0.000000000000000000e+00, 0.000000000000000000e+00, 0.000000000000000000e+00, 0.000000000000000000e+00, 0.000000000000000000e+00, 0.000000000000000000e+00, 0.000000000000000000e+00, 0.000000000000000000e+00, 0.000000000000000000e+00, 0.000000000000000000e+00, 0.000000000000000000e+00, 0.000000000000000000e+00, 0.000000000000000000e+00, 0.000000000000000000e+00, 0.000000000000000000e+00, 0.000000000000000000e+00, 0.000000000000000000e+00, 0.000000000000000000e+00, 0.000000000000000000e+00, 0.000000000000000000e+00, 0.000000000000000000e+00, 0.000000000000000000e+00, 0.000000000000000000e+00
0.000000000000000000e+00, 0.000000000000000000e+00, 0.000000000000000000e+00, 0.000000000000000000e+00, 0.000000000000000000e+00, 0.000000000000000000e+00, 0.000000000000000000e+00, 0.000000000000000000e+00, 0.000000000000000000e+00, 0.000000000000000000e+00, 0.000000000000000000e+00, 0.000000000000000000e+00, 0.000000000000000000e+00, 0.000000000000000000e+00, 0.000000000000000000e+00, 0.000000000000000000e+00, 0.000000000000000000e+00, 0.000000000000000000e+00, 0.000000000000000000e+00, 0.000000000000000000e+00, 0.000000000000000000e+00, 0.000000000000000000e+00, 0.000000000000000000e+00, 0.000000000000000000e+00
0.000000000000000000e+00, 0.000000000000000000e+00, 0.000000000000000000e+00, 0.000000000000000000e+00, 0.000000000000000000e+00, 0.000000000000000000e+00, 0.000000000000000000e+00, 0.000000000000000000e+00, 0.000000000000000000e+00, 0.000000000000000000e+00, 0.000000000000000000e+00, 0.000000000000000000e+00, 0.000000000000000000e+00, 0.000000000000000000e+00, 0.000000000000000000e+00, 0.000000000000000000e+00, 0.000000000000000000e+00, 0.000000000000000000e+00, 0.000000000000000000e+00, 0.000000000000000000e+00, 0.000000000000000000e+00, 0.000000000000000000e+00, 0.000000000000000000e+00, 0.000000000000000000e+00
0.000000000000000000e+00, 0.000000000000000000e+00, 0.000000000000000000e+00, 0.000000000000000000e+00, 0.000000000000000000e+00, 0.000000000000000000e+00, 0.000000000000000000e+00, 0.000000000000000000e+00, 0.000000000000000000e+00, 0.000000000000000000e+00, 0.000000000000000000e+00, 0.000000000000000000e+00, 0.000000000000000000e+00, 0.000000000000000000e+00, 0.000000000000000000e+00, 0.000000000000000000e+00, 0.000000000000000000e+00, 0.000000000000000000e+00, 0.000000000000000000e+00, 0.000000000000000000e+00, 0.000000000000000000e+00, 0.000000000000000000e+00, 0.000000000000000000e+00, 0.000000000000000000e+00
0.000000000000000000e+00, 0.000000000000000000e+00, 0.000000000000000000e+00, 0.000000000000000000e+00, 0.000000000000000000e+00, 0.000000000000000000e+00, 0.000000000000000000e+00, 0.000000000000000000e+00, 0.000000000000000000e+00, 0.000000000000000000e+00, 0.000000000000000000e+00, 0.000000000000000000e+00, 0.000000000000000000e+00, 0.000000000000000000e+00, 0.000000000000000000e+00, 0.000000000000000000e+00, 0.000000000000000000e+00, 0.000000000000000000e+00, 0.000000000000000000e+00, 0.000000000000000000e+00, 0.000000000000000000e+00, 0.000000000000000000e+00, 0.000000000000000000e+00, 0.000000000000000000e+00
0.000000000000000000e+00, 0.000000000000000000e+00, 0.000000000000000000e+00, 0.000000000000000000e+00, 0.000000000000000000e+00, 0.000000000000000000e+00, 0.000000000000000000e+00, 0.000000000000000000e+00, 0.000000000000000000e+00, 0.000000000000000000e+00, 0.000000000000000000e+00, 0.000000000000000000e+00, 0.000000000000000000e+00, 0.000000000000000000e+00, 0.000000000000000000e+00, 0.000000000000000000e+00, 0.000000000000000000e+00, 0.000000000000000000e+00, 0.000000000000000000e+00, 0.000000000000000000e+00, 0.000000000000000000e+00, 0.000000000000000000e+00, 0.000000000000000000e+00, 0.000000000000000000e+00
0.000000000000000000e+00, 0.000000000000000000e+00, 0.000000000000000000e+00, 0.000000000000000000e+00, 0.000000000000000000e+00, 0.000000000000000000e+00, 0.000000000000000000e+00, 0.000000000000000000e+00, 0.000000000000000000e+00, 0.000000000000000000e+00, 0.000000000000000000e+00, 0.000000000000000000e+00, 0.000000000000000000e+00, 0.000000000000000000e+00, 0.000000000000000000e+00, 0.000000000000000000e+00, 0.000000000000000000e+00, 0.000000000000000000e+00, 0.000000000000000000e+00, 0.000000000000000000e+00, 0.000000000000000000e+00, 0.000000000000000000e+00, 0.000000000000000000e+00, 0.000000000000000000e+00
... 139 more rows
